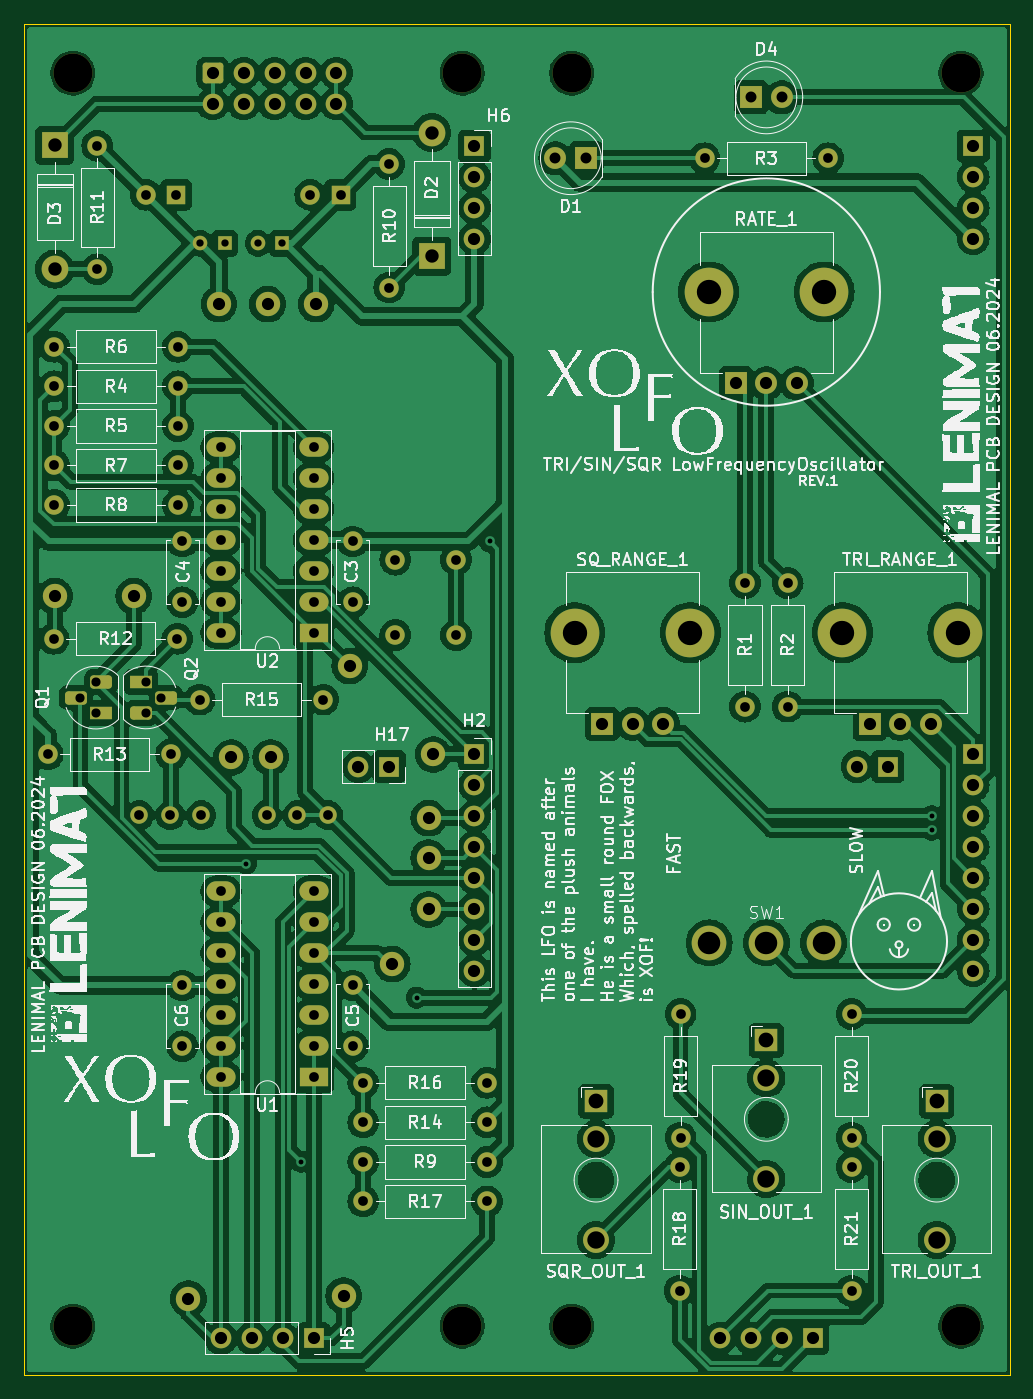
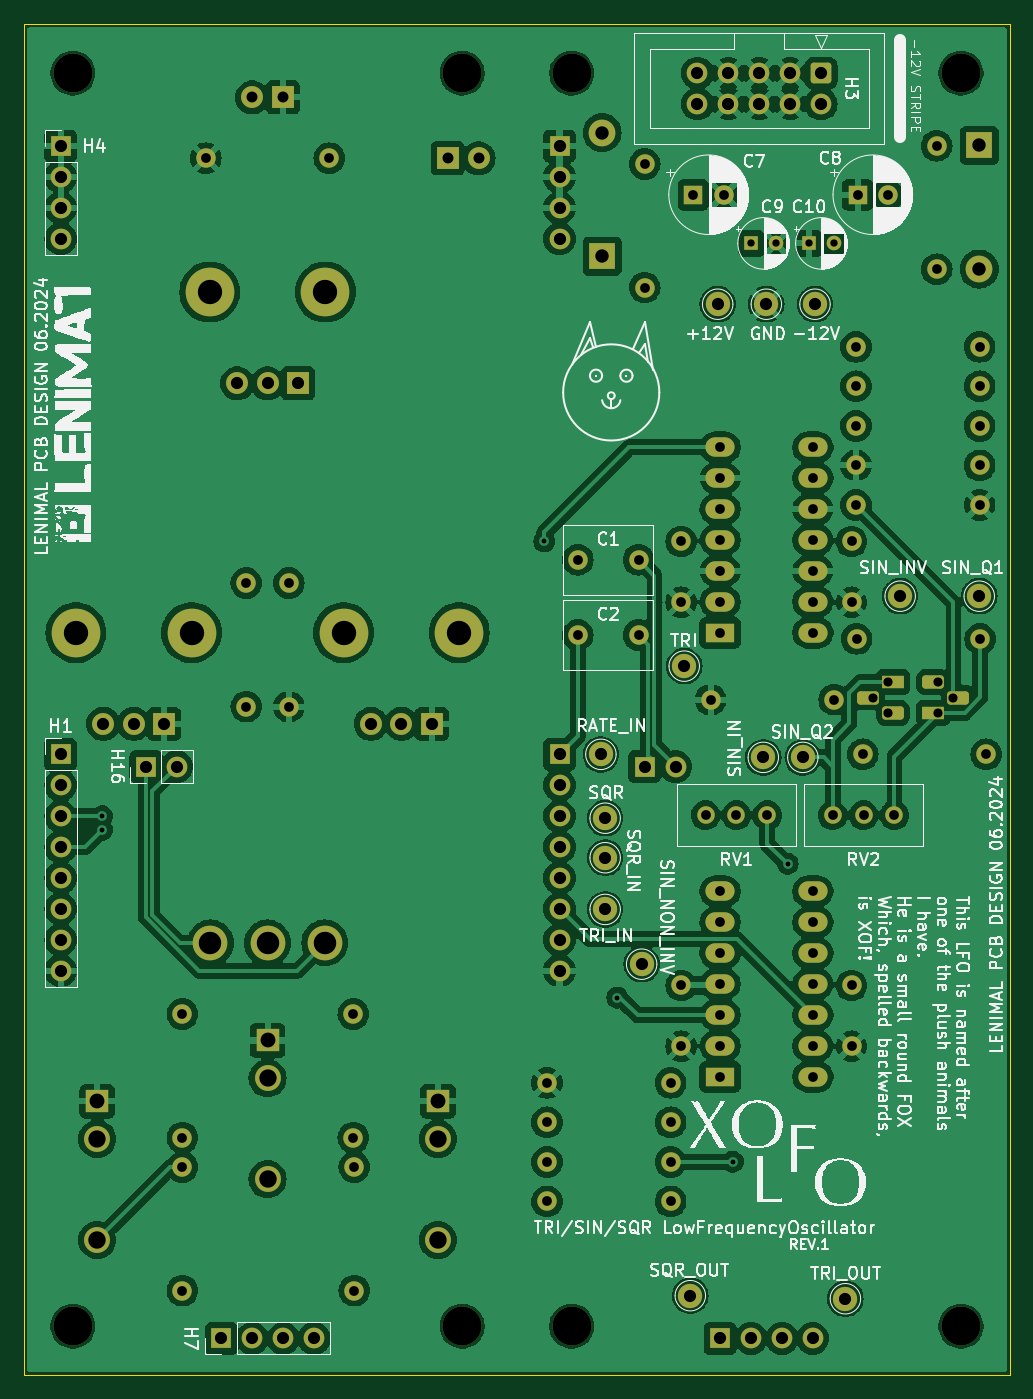
Circuit board: 11 layer files. Board 81.0 x 111.0 mm.
- bottom_copper: XOF-B_Cu.gbl (332782 bytes)
- bottom_mask: XOF-B_Mask.gbs (7625 bytes)
- paste: XOF-B_Paste.gbp (486 bytes)
- bottom_silk: XOF-B_Silkscreen.gbo (190633 bytes)
- outline: XOF-Edge_Cuts.gm1 (646 bytes)
- top_copper: XOF-F_Cu.gtl (304151 bytes)
- top_mask: XOF-F_Mask.gts (7625 bytes)
- paste: XOF-F_Paste.gtp (486 bytes)
- top_silk: XOF-F_Silkscreen.gto (229090 bytes)
- drill: XOF-NPTH.drl (439 bytes)
- drill: XOF-PTH.drl (3809 bytes)

=== bottom_copper: XOF-B_Cu.gbl (332782 bytes, source omitted) ===
=== bottom_mask: XOF-B_Mask.gbs (7625 bytes, source omitted) ===
=== paste: XOF-B_Paste.gbp ===
G04 #@! TF.GenerationSoftware,KiCad,Pcbnew,8.0.2-1*
G04 #@! TF.CreationDate,2024-06-17T09:13:27+02:00*
G04 #@! TF.ProjectId,XOF,584f462e-6b69-4636-9164-5f7063625858,rev?*
G04 #@! TF.SameCoordinates,Original*
G04 #@! TF.FileFunction,Paste,Bot*
G04 #@! TF.FilePolarity,Positive*
%FSLAX46Y46*%
G04 Gerber Fmt 4.6, Leading zero omitted, Abs format (unit mm)*
G04 Created by KiCad (PCBNEW 8.0.2-1) date 2024-06-17 09:13:27*
%MOMM*%
%LPD*%
G01*
G04 APERTURE LIST*
G04 APERTURE END LIST*
M02*

=== bottom_silk: XOF-B_Silkscreen.gbo (190633 bytes, source omitted) ===
=== outline: XOF-Edge_Cuts.gm1 ===
G04 #@! TF.GenerationSoftware,KiCad,Pcbnew,8.0.2-1*
G04 #@! TF.CreationDate,2024-06-17T09:13:27+02:00*
G04 #@! TF.ProjectId,XOF,584f462e-6b69-4636-9164-5f7063625858,rev?*
G04 #@! TF.SameCoordinates,Original*
G04 #@! TF.FileFunction,Profile,NP*
%FSLAX46Y46*%
G04 Gerber Fmt 4.6, Leading zero omitted, Abs format (unit mm)*
G04 Created by KiCad (PCBNEW 8.0.2-1) date 2024-06-17 09:13:27*
%MOMM*%
%LPD*%
G01*
G04 APERTURE LIST*
G04 #@! TA.AperFunction,Profile*
%ADD10C,0.100000*%
G04 #@! TD*
G04 APERTURE END LIST*
D10*
X50000000Y-50000000D02*
X131000000Y-50000000D01*
X131000000Y-161000000D01*
X50000000Y-161000000D01*
X50000000Y-50000000D01*
M02*

=== top_copper: XOF-F_Cu.gtl (304151 bytes, source omitted) ===
=== top_mask: XOF-F_Mask.gts (7625 bytes, source omitted) ===
=== paste: XOF-F_Paste.gtp ===
G04 #@! TF.GenerationSoftware,KiCad,Pcbnew,8.0.2-1*
G04 #@! TF.CreationDate,2024-06-17T09:13:27+02:00*
G04 #@! TF.ProjectId,XOF,584f462e-6b69-4636-9164-5f7063625858,rev?*
G04 #@! TF.SameCoordinates,Original*
G04 #@! TF.FileFunction,Paste,Top*
G04 #@! TF.FilePolarity,Positive*
%FSLAX46Y46*%
G04 Gerber Fmt 4.6, Leading zero omitted, Abs format (unit mm)*
G04 Created by KiCad (PCBNEW 8.0.2-1) date 2024-06-17 09:13:27*
%MOMM*%
%LPD*%
G01*
G04 APERTURE LIST*
G04 APERTURE END LIST*
M02*

=== top_silk: XOF-F_Silkscreen.gto (229090 bytes, source omitted) ===
=== drill: XOF-NPTH.drl ===
M48
; DRILL file {KiCad 8.0.2-1} date 2024-06-17T09:13:30+0200
; FORMAT={-:-/ absolute / metric / decimal}
; #@! TF.CreationDate,2024-06-17T09:13:30+02:00
; #@! TF.GenerationSoftware,Kicad,Pcbnew,8.0.2-1
; #@! TF.FileFunction,NonPlated,1,2,NPTH
FMAT,2
METRIC
; #@! TA.AperFunction,NonPlated,NPTH,ComponentDrill
T1C3.200
%
G90
G05
T1
X54.0Y-54.0
X54.0Y-157.0
X86.0Y-54.0
X86.0Y-157.0
X95.0Y-54.0
X95.0Y-157.0
X127.0Y-54.0
X127.0Y-157.0
M30

=== drill: XOF-PTH.drl ===
M48
; DRILL file {KiCad 8.0.2-1} date 2024-06-17T09:13:30+0200
; FORMAT={-:-/ absolute / metric / decimal}
; #@! TF.CreationDate,2024-06-17T09:13:30+02:00
; #@! TF.GenerationSoftware,Kicad,Pcbnew,8.0.2-1
; #@! TF.FileFunction,Plated,1,2,PTH
FMAT,2
METRIC
; #@! TA.AperFunction,Plated,PTH,ViaDrill
T1C0.400
; #@! TA.AperFunction,Plated,PTH,ComponentDrill
T2C0.600
; #@! TA.AperFunction,Plated,PTH,ComponentDrill
T3C0.750
; #@! TA.AperFunction,Plated,PTH,ComponentDrill
T4C0.800
; #@! TA.AperFunction,Plated,PTH,ComponentDrill
T5C0.900
; #@! TA.AperFunction,Plated,PTH,ComponentDrill
T6C1.000
; #@! TA.AperFunction,Plated,PTH,ComponentDrill
T7C1.100
; #@! TA.AperFunction,Plated,PTH,ComponentDrill
T8C1.220
; #@! TA.AperFunction,Plated,PTH,ComponentDrill
T9C1.420
; #@! TA.AperFunction,Plated,PTH,ComponentDrill
T10C1.430
; #@! TA.AperFunction,Plated,PTH,ComponentDrill
T11C1.850
; #@! TA.AperFunction,Plated,PTH,ComponentDrill
T12C2.000
%
G90
G05
T1
X68.25Y-119.0
X72.75Y-143.5
X82.25Y-130.0
X88.25Y-92.5
X124.6Y-115.08
X124.6Y-116.2
T2
X64.473Y-68.0
X66.473Y-68.0
X69.223Y-68.0
X71.223Y-68.0
T3
X54.62Y-105.33
X55.89Y-104.06
X55.89Y-106.6
X60.0Y-104.06
X60.0Y-106.6
X61.27Y-105.33
T4
X51.92Y-110.0
X52.42Y-100.5
X52.47Y-76.5
X52.47Y-79.75
X52.47Y-83.0
X52.47Y-86.25
X52.47Y-89.5
X56.0Y-59.97
X56.0Y-70.13
X59.47Y-115.0
X60.0Y-64.0
X62.01Y-115.0
X62.08Y-110.0
X62.5Y-64.0
X62.58Y-100.5
X62.63Y-76.5
X62.63Y-79.75
X62.63Y-83.0
X62.63Y-86.25
X62.63Y-89.5
X63.0Y-92.5
X63.0Y-97.5
X63.0Y-129.0
X63.0Y-134.0
X64.42Y-105.5
X64.55Y-115.0
X66.18Y-84.76
X66.18Y-87.3
X66.18Y-89.84
X66.18Y-92.38
X66.18Y-94.92
X66.18Y-97.46
X66.18Y-100.0
X66.18Y-121.26
X66.18Y-123.8
X66.18Y-126.34
X66.18Y-128.88
X66.18Y-131.42
X66.18Y-133.96
X66.18Y-136.5
X69.92Y-115.0
X72.46Y-115.0
X73.5Y-64.0
X73.8Y-84.76
X73.8Y-87.3
X73.8Y-89.84
X73.8Y-92.38
X73.8Y-94.92
X73.8Y-97.46
X73.8Y-100.0
X73.8Y-121.26
X73.8Y-123.8
X73.8Y-126.34
X73.8Y-128.88
X73.8Y-131.42
X73.8Y-133.96
X73.8Y-136.5
X74.58Y-105.5
X75.0Y-115.0
X76.0Y-64.0
X77.0Y-92.5
X77.0Y-97.5
X77.0Y-129.0
X77.0Y-134.0
X77.87Y-137.0
X77.87Y-140.25
X77.87Y-143.5
X77.87Y-146.75
X80.0Y-61.47
X80.0Y-71.63
X80.5Y-94.0
X80.5Y-100.2
X85.5Y-94.0
X85.5Y-100.2
X88.03Y-137.0
X88.03Y-140.25
X88.03Y-143.5
X88.03Y-146.75
X103.87Y-143.92
X103.87Y-154.08
X103.95Y-131.34
X103.95Y-141.5
X105.92Y-61.0
X109.25Y-95.92
X109.25Y-106.08
X112.75Y-95.92
X112.75Y-106.08
X116.08Y-61.0
X118.0Y-131.34
X118.0Y-141.5
X118.0Y-143.92
X118.0Y-154.08
T5
X93.66Y-61.0
X96.2Y-61.0
X109.73Y-56.0
X112.27Y-56.0
T6
X52.5Y-97.0
X59.0Y-97.0
X63.5Y-154.75
X65.5Y-54.0
X65.5Y-56.54
X66.0Y-73.0
X66.18Y-158.0
X67.0Y-110.25
X68.04Y-54.0
X68.04Y-56.54
X68.72Y-158.0
X70.0Y-73.0
X70.25Y-110.25
X70.58Y-54.0
X70.58Y-56.54
X71.26Y-158.0
X73.12Y-54.0
X73.12Y-56.54
X73.8Y-158.0
X74.0Y-73.0
X75.66Y-54.0
X75.66Y-56.54
X76.25Y-154.5
X76.75Y-102.75
X77.46Y-111.0
X80.0Y-111.0
X80.25Y-127.25
X83.25Y-115.25
X83.25Y-118.5
X83.25Y-122.75
X83.6Y-110.0
X87.0Y-60.0
X87.0Y-62.54
X87.0Y-65.08
X87.0Y-67.62
X87.0Y-110.0
X87.0Y-112.54
X87.0Y-115.08
X87.0Y-117.62
X87.0Y-120.16
X87.0Y-122.7
X87.0Y-125.24
X87.0Y-127.78
X97.5Y-107.5
X100.0Y-107.5
X102.5Y-107.5
X107.18Y-158.0
X108.5Y-79.5
X109.72Y-158.0
X111.0Y-79.5
X112.26Y-158.0
X113.5Y-79.5
X114.8Y-158.0
X118.46Y-111.0
X119.5Y-107.5
X121.0Y-111.0
X122.0Y-107.5
X124.5Y-107.5
X128.0Y-60.0
X128.0Y-62.54
X128.0Y-65.08
X128.0Y-67.62
X128.0Y-110.0
X128.0Y-112.54
X128.0Y-115.08
X128.0Y-117.62
X128.0Y-120.16
X128.0Y-122.7
X128.0Y-125.24
X128.0Y-127.78
T7
X52.5Y-59.95
X52.5Y-70.11
X83.5Y-58.89
X83.5Y-69.05
T8
X97.0Y-138.52
X111.0Y-133.52
X125.0Y-138.52
T9
X97.0Y-141.62
X111.0Y-136.62
X125.0Y-141.62
T10
X97.0Y-149.92
X111.0Y-144.92
X125.0Y-149.92
T11
X106.3Y-125.5
X111.0Y-125.5
X115.7Y-125.5
T12
X95.25Y-100.0
X104.75Y-100.0
X106.25Y-72.0
X115.75Y-72.0
X117.25Y-100.0
X126.75Y-100.0
M30

